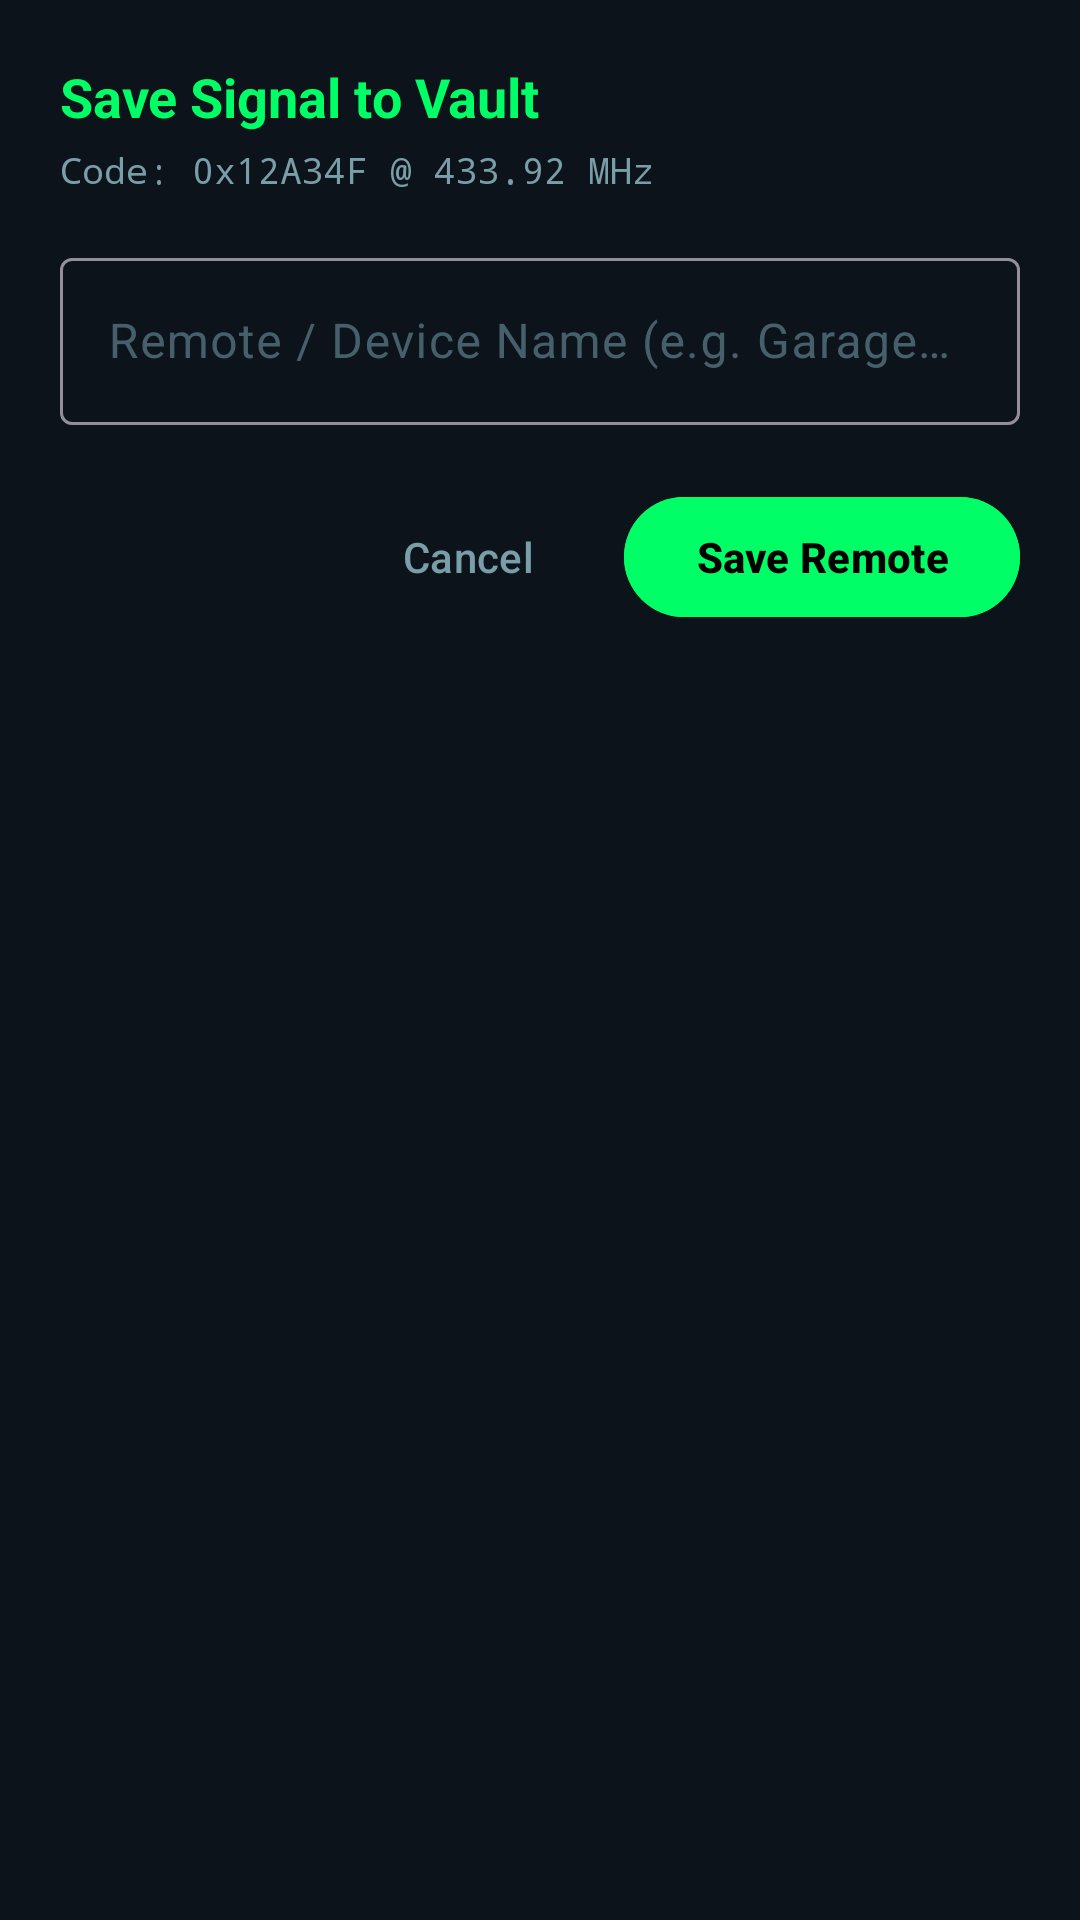

Layout XML and referenced resources for this Android screen:
<!-- AndroidManifest.xml: application theme Theme.DodoRF -->
<!-- res/layout/dialog_save_signal.xml -->
<?xml version="1.0" encoding="utf-8"?>
<LinearLayout xmlns:android="http://schemas.android.com/apk/res/android"
    android:layout_width="match_parent"
    android:layout_height="wrap_content"
    android:background="@color/bg_card"
    android:orientation="vertical"
    android:padding="20dp">

    <TextView
        android:layout_width="wrap_content"
        android:layout_height="wrap_content"
        android:text="Save Signal to Vault"
        android:textColor="@color/neon_green"
        android:textSize="18sp"
        android:textStyle="bold" />

    <TextView
        android:id="@+id/tvDialogDetails"
        android:layout_width="wrap_content"
        android:layout_height="wrap_content"
        android:layout_marginTop="4dp"
        android:fontFamily="monospace"
        android:text="Code: 0x12A34F @ 433.92 MHz"
        android:textColor="@color/text_secondary"
        android:textSize="12sp" />

    <com.google.android.material.textfield.TextInputLayout
        android:id="@+id/tilSignalName"
        style="@style/Widget.Material3.TextInputLayout.OutlinedBox"
        android:layout_width="match_parent"
        android:layout_height="wrap_content"
        android:layout_marginTop="16dp"
        android:hint="Remote / Device Name (e.g. Garage Gate)"
        android:textColorHint="@color/text_dim">

        <com.google.android.material.textfield.TextInputEditText
            android:id="@+id/etSignalName"
            android:layout_width="match_parent"
            android:layout_height="wrap_content"
            android:inputType="textCapWords"
            android:singleLine="true"
            android:textColor="@color/text_primary" />
    </com.google.android.material.textfield.TextInputLayout>

    <LinearLayout
        android:layout_width="match_parent"
        android:layout_height="wrap_content"
        android:layout_marginTop="20dp"
        android:gravity="end"
        android:orientation="horizontal">

        <com.google.android.material.button.MaterialButton
            android:id="@+id/btnCancel"
            style="@style/Widget.Material3.Button.TextButton"
            android:layout_width="wrap_content"
            android:layout_height="wrap_content"
            android:text="Cancel"
            android:textColor="@color/text_secondary" />

        <com.google.android.material.button.MaterialButton
            android:id="@+id/btnSaveConfirm"
            style="@style/Widget.Material3.Button"
            android:layout_width="wrap_content"
            android:layout_height="wrap_content"
            android:layout_marginStart="8dp"
            android:backgroundTint="@color/neon_green"
            android:text="Save Remote"
            android:textColor="@color/black"
            android:textStyle="bold" />
    </LinearLayout>
</LinearLayout>
<!-- resources referenced by this layout -->
<resources>
  <color name="bg_card">#0D131A</color>
  <color name="black">#000000</color>
  <color name="neon_green">#00FF66</color>
  <color name="text_dim">#46606B</color>
  <color name="text_primary">#E6F7FF</color>
  <color name="text_secondary">#7A9EA8</color>
  <style name="Theme.DodoRF" parent="Theme.Material3.Dark.NoActionBar">
          <item name="android:statusBarColor">@color/bg_dark</item>
          <item name="android:navigationBarColor">@color/bg_dark</item>
          <item name="android:windowBackground">@color/bg_dark</item>
          
          <item name="colorPrimary">@color/neon_green</item>
          <item name="colorPrimaryContainer">@color/neon_green_dim</item>
          <item name="colorSecondary">@color/neon_cyan</item>
          <item name="colorSecondaryContainer">@color/neon_cyan_dim</item>
          
          <item name="colorSurface">@color/bg_card</item>
          <item name="colorOnSurface">@color/text_primary</item>
          <item name="colorSurfaceVariant">@color/bg_card_elevated</item>
          
          <item name="android:textColorPrimary">@color/text_primary</item>
          <item name="android:textColorSecondary">@color/text_secondary</item>
      </style>
  <color name="bg_dark">#05070A</color>
  <color name="neon_green_dim">#3300FF66</color>
  <color name="neon_cyan">#00E5FF</color>
  <color name="neon_cyan_dim">#3300E5FF</color>
  <color name="bg_card_elevated">#131D26</color>
</resources>
